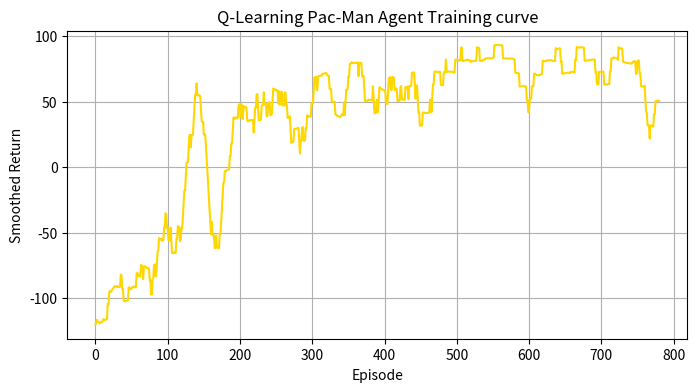

This figure's Python source:
"""
Experiment 22: Q-Learning for Grid-Based Pac-Man Game
Objective: Develop a Q-learning agent to collect food rewards while avoiding a moving ghost on a 4x4 grid.
States: (pacman_row, pacman_col, ghost_row, ghost_col)
Actions: 0: Up, 1: Down, 2: Left, 3: Right
Method: Tabular Q-Learning
"""

import numpy as np
import matplotlib.pyplot as plt

class PacmanGridEnv:
    def __init__(self, size=4):
        self.size = size
        self.food_pos = (3, 3)
        self.actions = [(-1, 0), (1, 0), (0, -1), (0, 1)] # Up, Down, Left, Right
        self.n_actions = len(self.actions)
        self.n_states = (size * size) * (size * size)
        self.reset()
        
    def reset(self):
        self.pacman = (0, 0)
        self.ghost = (2, 2)
        return self._get_state()
        
    def _get_state(self):
        p_idx = self.pacman[0] * self.size + self.pacman[1]
        g_idx = self.ghost[0] * self.size + self.ghost[1]
        return p_idx * 16 + g_idx
        
    def step(self, action):
        move = self.actions[action]
        
        # Move Pacman
        nr = max(0, min(self.size - 1, self.pacman[0] + move[0]))
        nc = max(0, min(self.size - 1, self.pacman[1] + move[1]))
        self.pacman = (nr, nc)
        
        # Check instant collision
        if self.pacman == self.ghost:
            return self._get_state(), -100, True
            
        # Move Ghost randomly
        g_move = self.actions[np.random.randint(self.n_actions)]
        gnr = max(0, min(self.size - 1, self.ghost[0] + g_move[0]))
        gnc = max(0, min(self.size - 1, self.ghost[1] + g_move[1]))
        self.ghost = (gnr, gnc)
        
        # Check collision post ghost-move
        if self.pacman == self.ghost:
            return self._get_state(), -100, True
            
        # Food reward
        if self.pacman == self.food_pos:
            return self._get_state(), 100, True
            
        return self._get_state(), -1, False

def train_pacman(env, episodes=1000, lr=0.1, gamma=0.9, epsilon=0.15):
    Q = np.zeros((env.n_states, env.n_actions))
    rewards_history = []
    
    for ep in range(episodes):
        state = env.reset()
        done = False
        total_r = 0
        steps = 0
        
        while not done and steps < 100:
            steps += 1
            if np.random.rand() < epsilon:
                action = np.random.randint(env.n_actions)
            else:
                action = np.argmax(Q[state])
                
            next_state, reward, done = env.step(action)
            
            # Q-Update
            best_next = np.argmax(Q[next_state])
            Q[state, action] += lr * (reward + gamma * Q[next_state, best_next] - Q[state, action])
            
            state = next_state
            total_r += reward
            
        rewards_history.append(total_r)
        
    return Q, rewards_history

if __name__ == "__main__":
    env = PacmanGridEnv()
    Q, history = train_pacman(env, episodes=800)
    
    # Smooth history
    window = 20
    smooth_history = np.convolve(history, np.ones(window)/window, mode='valid')
    
    plt.figure(figsize=(8, 4))
    plt.plot(smooth_history, color='gold')
    plt.xlabel("Episode")
    plt.ylabel("Smoothed Return")
    plt.title("Q-Learning Pac-Man Agent Training curve")
    plt.grid(True)
    plt.savefig("exp_22_grid_pacman_q_learning.png")
    plt.close()
    
    print("Pac-man Q-learning completed. Saved plot to exp_22_grid_pacman_q_learning.png")
